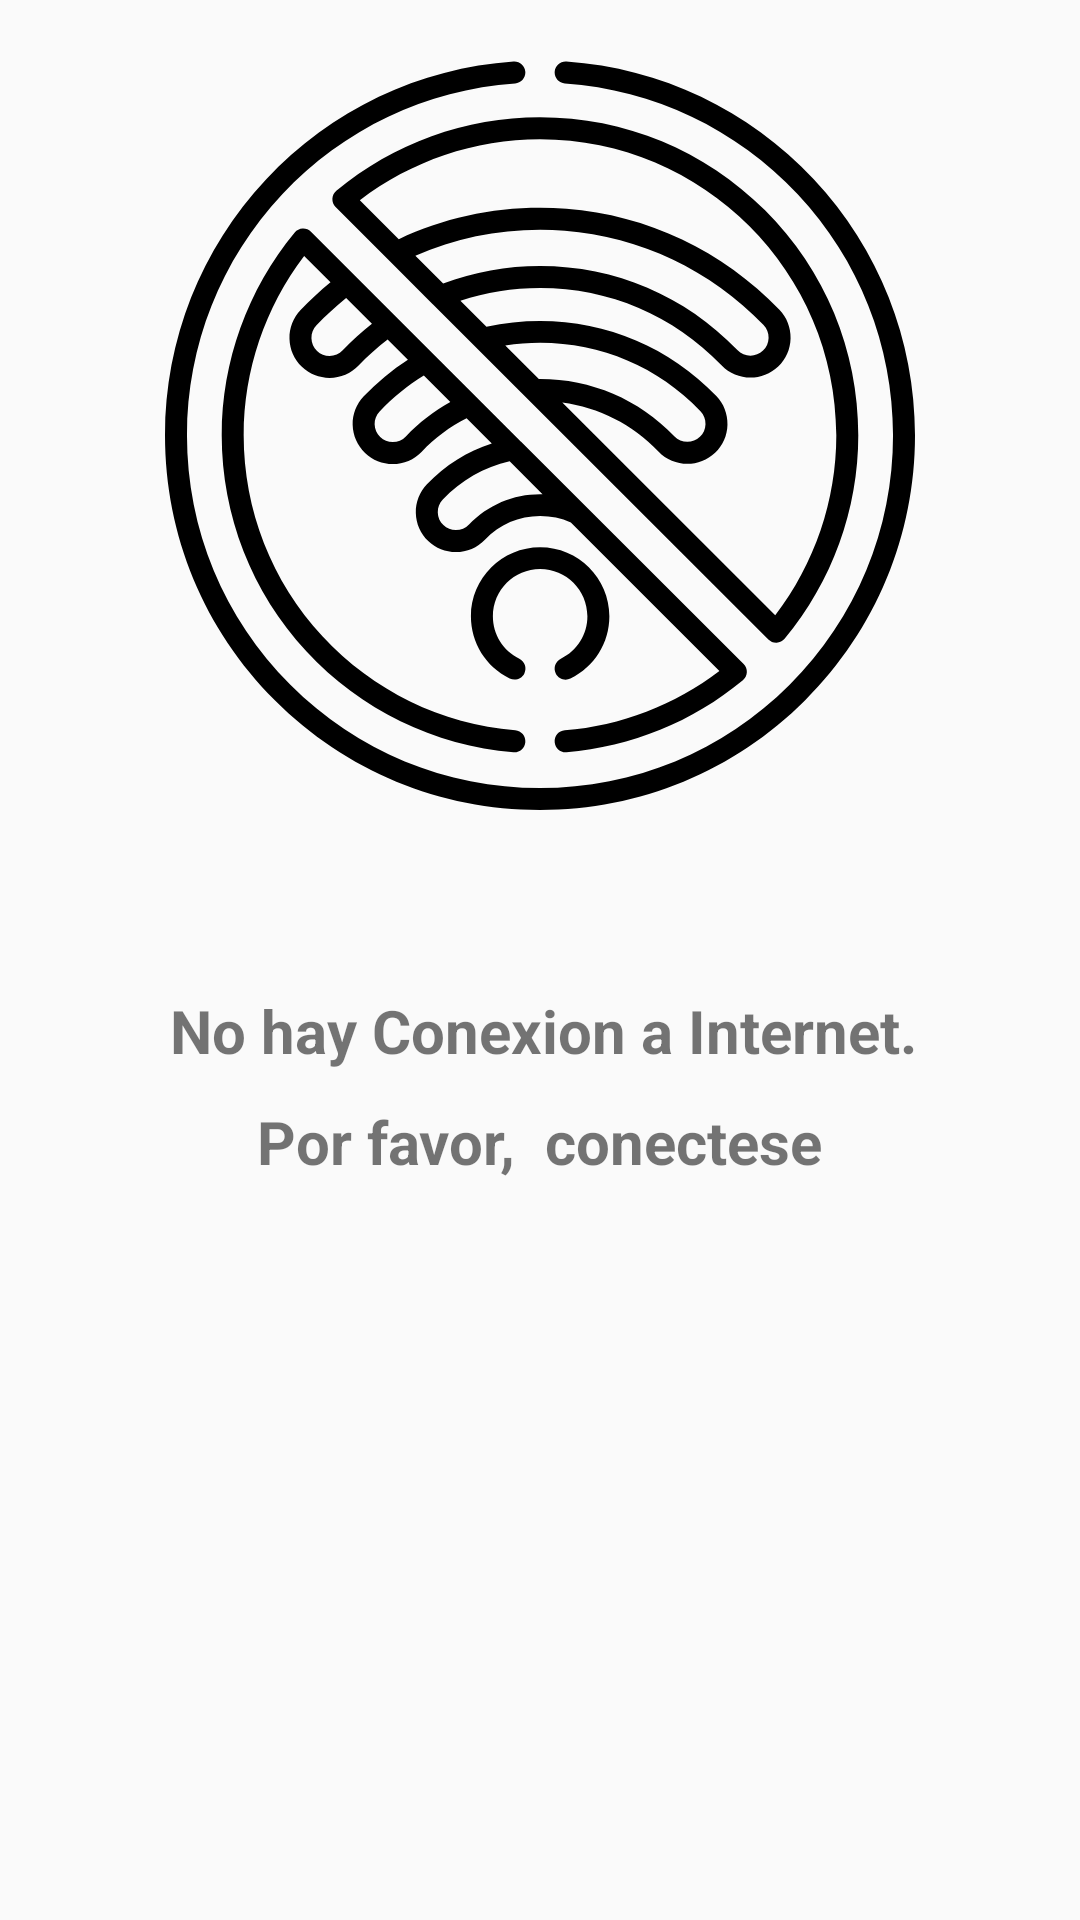

Layout XML and referenced resources for this Android screen:
<!-- AndroidManifest.xml: application theme Theme.AppCompat.Light.NoActionBar -->
<!-- res/layout/mensaje_sin_internet.xml -->
<?xml version="1.0" encoding="utf-8"?>
<FrameLayout
    xmlns:android="http://schemas.android.com/apk/res/android"
    xmlns:app="http://schemas.android.com/apk/res-auto"
    xmlns:tools="http://schemas.android.com/tools"
    android:layout_width="match_parent"
    android:layout_height="wrap_content">

    <androidx.constraintlayout.widget.ConstraintLayout
        android:layout_width="match_parent"
        android:layout_height="wrap_content">

        <ImageView
            android:id="@+id/imageView"
            android:layout_width="wrap_content"
            android:layout_height="wrap_content"
            android:layout_marginStart="30dp"
            android:layout_marginTop="20dp"
            android:layout_marginEnd="30dp"
            android:background="@drawable/ic_no_internet"
            app:layout_constraintEnd_toEndOf="parent"
            app:layout_constraintStart_toStartOf="parent"
            app:layout_constraintTop_toTopOf="parent" />

        <TextView
            android:id="@+id/textView2"
            android:layout_width="wrap_content"
            android:layout_height="wrap_content"
            android:layout_marginTop="60dp"
            android:text="No hay Conexion a Internet."
            android:textSize="20dp"
            android:textStyle="bold"
            app:layout_constraintEnd_toEndOf="parent"
            app:layout_constraintHorizontal_bias="0.512"
            app:layout_constraintStart_toStartOf="parent"
            app:layout_constraintTop_toBottomOf="@+id/imageView" />

        <TextView
            android:layout_width="wrap_content"
            android:layout_height="wrap_content"
            android:layout_marginTop="10dp"
            android:layout_marginBottom="20dp"
            android:text="Por favor,  conectese"
            android:textSize="20dp"
            android:textStyle="bold"
            app:layout_constraintBottom_toBottomOf="parent"
            app:layout_constraintEnd_toEndOf="parent"
            app:layout_constraintStart_toStartOf="parent"
            app:layout_constraintTop_toBottomOf="@+id/textView2" />

    </androidx.constraintlayout.widget.ConstraintLayout>

</FrameLayout>
<!-- resources referenced by this layout -->
<resources>
  <!-- drawable ic_no_internet: vector/xml drawable (drawable, 6216 chars, omitted) -->
</resources>
